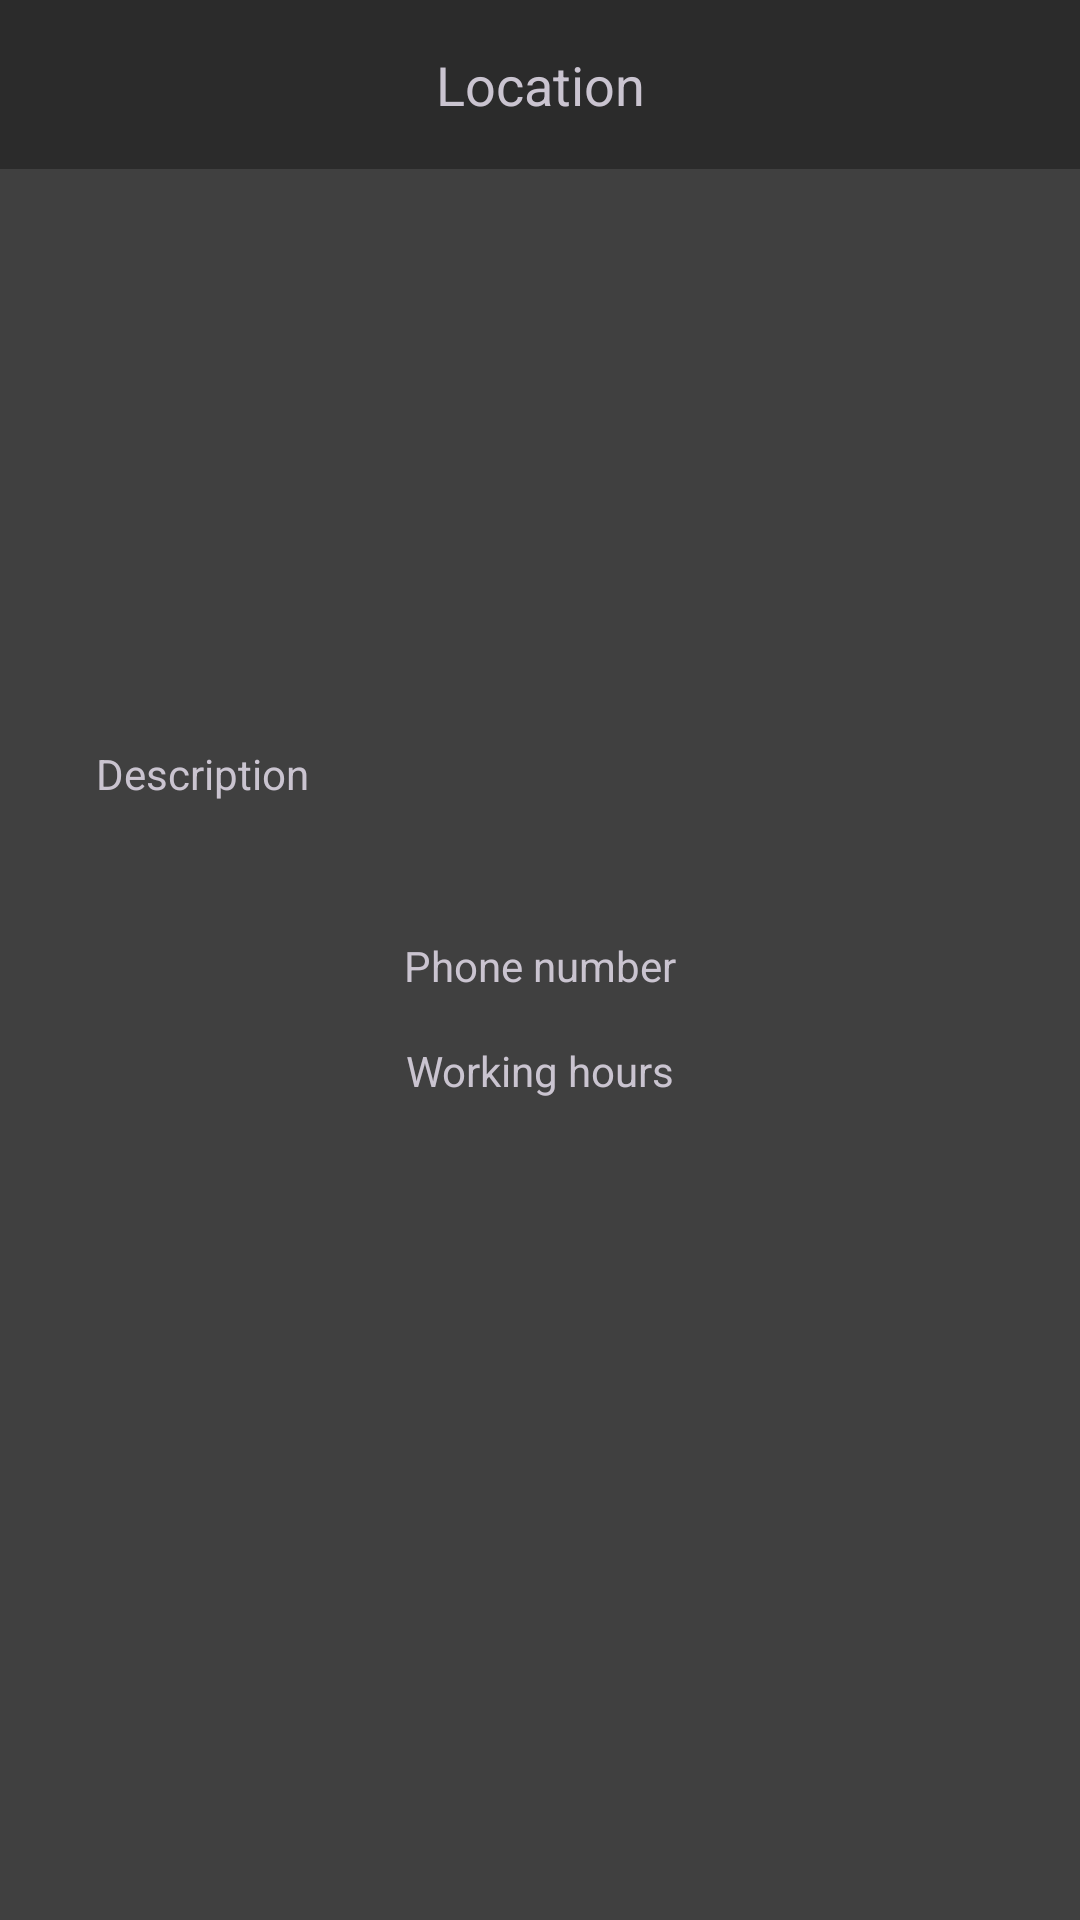

Produce the Android XML layout that renders to this screen, including the resource entries it uses.
<!-- AndroidManifest.xml: application theme Theme.TouristInfo -->
<!-- res/layout/fragment_location_details.xml -->
<?xml version="1.0" encoding="utf-8"?>
<androidx.constraintlayout.widget.ConstraintLayout xmlns:android="http://schemas.android.com/apk/res/android"
    xmlns:app="http://schemas.android.com/apk/res-auto"
    android:layout_width="match_parent"
    android:layout_height="match_parent"
    android:background="@color/sword_gray"
    android:theme="@style/Theme.Material3.Dark.NoActionBar">

    <TextView
        android:id="@+id/location_name"
        android:layout_width="match_parent"
        android:layout_height="wrap_content"
        android:background="@color/partial_black"
        android:gravity="center"
        android:paddingVertical="16dp"
        android:text="@string/location_name_placeholder"
        android:textAlignment="gravity"
        android:textSize="18sp"
        app:layout_constraintBottom_toTopOf="@id/location_image"
        app:layout_constraintEnd_toEndOf="parent"
        app:layout_constraintStart_toStartOf="parent"
        app:layout_constraintTop_toTopOf="parent" />

    <ImageView
        android:id="@+id/location_image"
        android:layout_width="0dp"
        android:layout_height="0dp"
        android:contentDescription="@string/location_image_content_description"
        android:scaleType="centerCrop"
        app:layout_constraintBottom_toTopOf="@id/location_description"
        app:layout_constraintDimensionRatio="2:1"
        app:layout_constraintEnd_toEndOf="parent"
        app:layout_constraintStart_toStartOf="parent"
        app:layout_constraintTop_toBottomOf="@id/location_name" />

    <TextView
        android:id="@+id/location_description"
        android:layout_width="match_parent"
        android:layout_height="wrap_content"
        android:gravity="top|fill_horizontal"
        android:minHeight="60dp"
        android:paddingHorizontal="32dp"
        android:paddingVertical="12dp"
        android:text="@string/location_description_placeholder"
        android:textAlignment="gravity"
        app:layout_constraintBottom_toTopOf="@id/location_contact_info"
        app:layout_constraintEnd_toEndOf="parent"
        app:layout_constraintStart_toStartOf="parent"
        app:layout_constraintTop_toBottomOf="@id/location_image" />

    <TextView
        android:id="@+id/location_contact_info"
        android:layout_width="match_parent"
        android:layout_height="wrap_content"
        android:gravity="center"
        android:paddingTop="16dp"
        android:paddingBottom="8dp"
        android:text="@string/location_contact_info_placeholder"
        android:textAlignment="gravity"
        app:layout_constraintBottom_toTopOf="@id/location_working_hours"
        app:layout_constraintEnd_toEndOf="parent"
        app:layout_constraintStart_toStartOf="parent"
        app:layout_constraintTop_toBottomOf="@id/location_description" />

    <TextView
        android:id="@+id/location_working_hours"
        android:layout_width="match_parent"
        android:layout_height="wrap_content"
        android:gravity="center"
        android:paddingTop="8dp"
        android:paddingBottom="16dp"
        android:text="@string/location_working_hours_placeholder"
        android:textAlignment="gravity"
        app:layout_constraintEnd_toEndOf="parent"
        app:layout_constraintStart_toStartOf="parent"
        app:layout_constraintTop_toBottomOf="@+id/location_contact_info" />

</androidx.constraintlayout.widget.ConstraintLayout>
<!-- resources referenced by this layout -->
<resources>
  <color name="partial_black">#55000000</color>
  <color name="sword_gray">#FF404040</color>
  <string name="location_contact_info_placeholder">Phone number</string>
  <string name="location_description_placeholder">Description</string>
  <string name="location_image_content_description">Location preview</string>
  <string name="location_name_placeholder">Location</string>
  <string name="location_working_hours_placeholder">Working hours</string>
  <style name="Theme.TouristInfo" parent="Base.Theme.TouristInfo" />
  <style name="Base.Theme.TouristInfo" parent="Theme.Material3.DayNight.NoActionBar">
          
          
      </style>
</resources>
